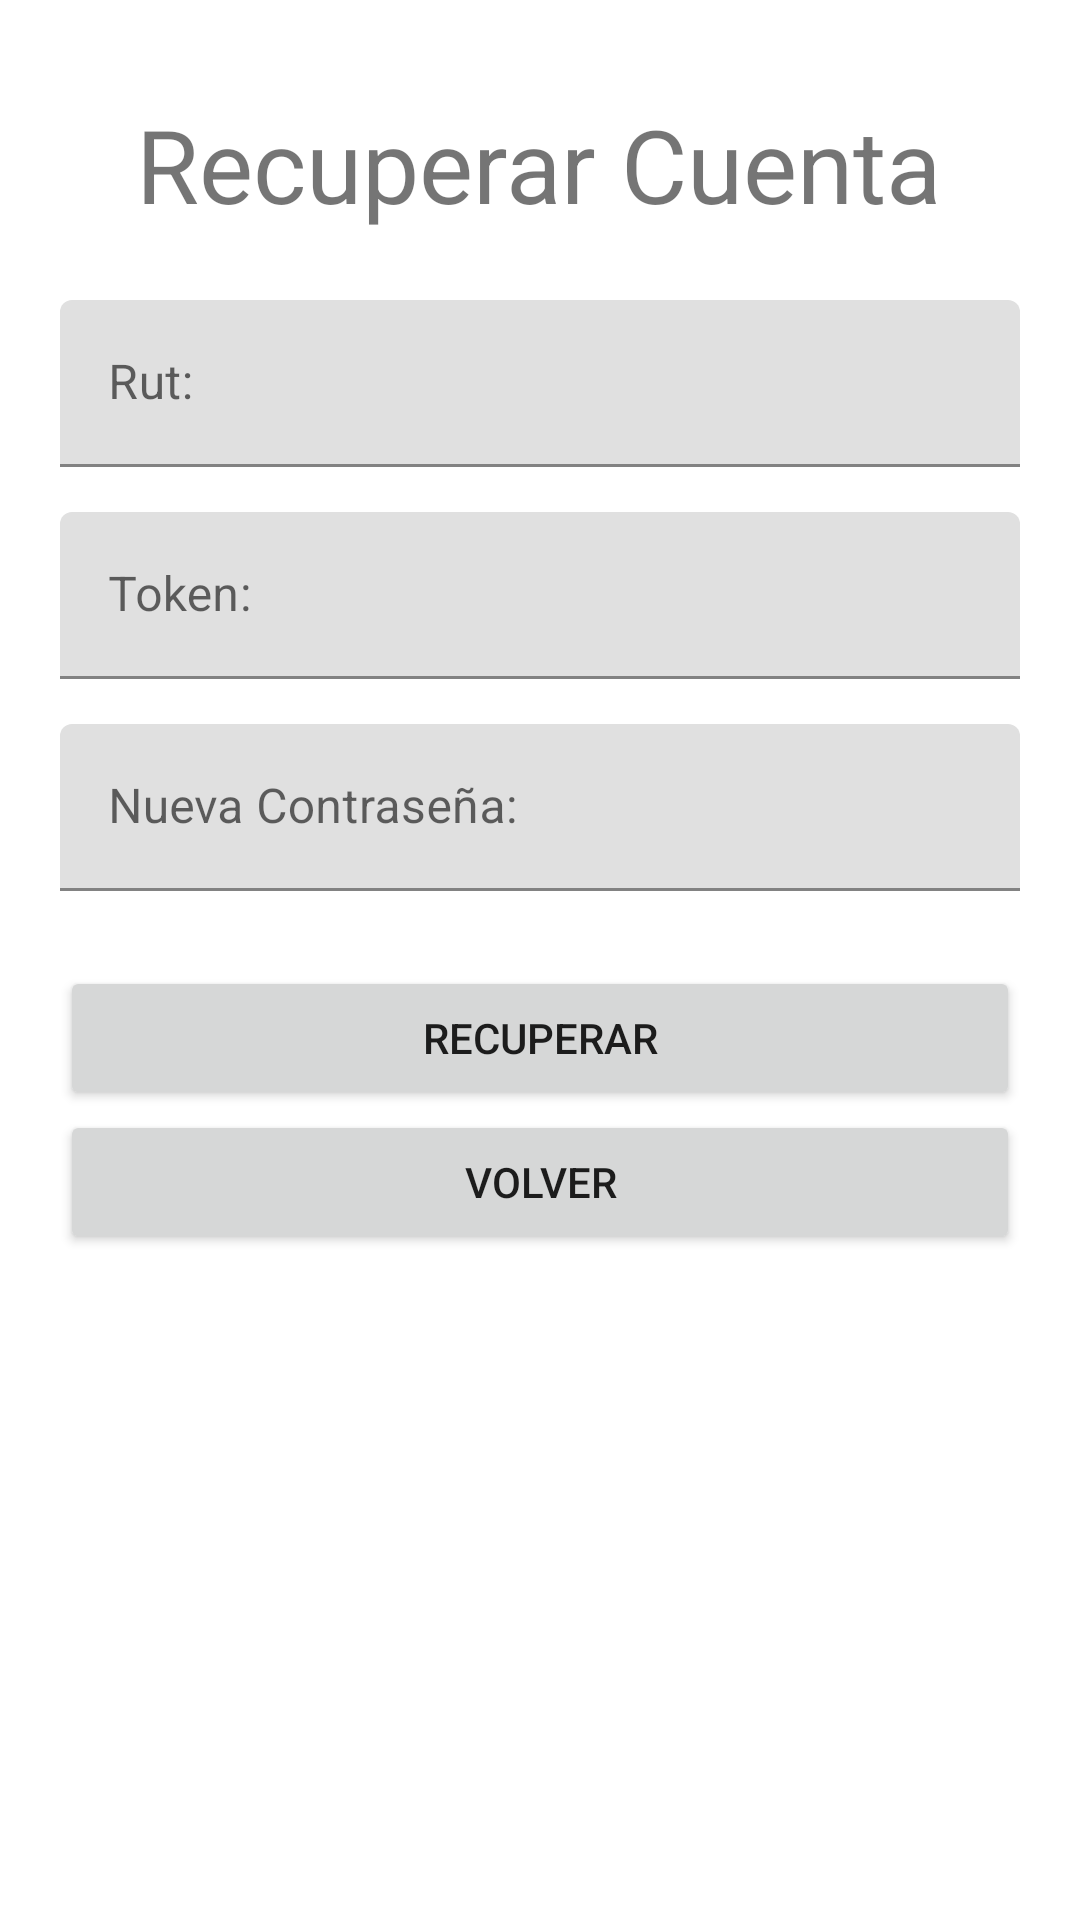

This screen was rendered from an Android layout file. Write that file and the resources it references.
<!-- AndroidManifest.xml: application theme Theme.Androidpruebatres -->
<!-- res/layout/activity_recuperarpass.xml -->
<?xml version="1.0" encoding="utf-8"?>
<androidx.constraintlayout.widget.ConstraintLayout xmlns:android="http://schemas.android.com/apk/res/android"
    xmlns:app="http://schemas.android.com/apk/res-auto"
    xmlns:tools="http://schemas.android.com/tools"
    android:layout_width="match_parent"
    android:layout_height="match_parent"
    tools:context=".recuperarpassActivity">

    <com.google.android.material.textfield.TextInputLayout
        android:id="@+id/tilRutRecuperar"
        android:layout_width="0dp"
        android:layout_height="wrap_content"
        android:layout_marginStart="20dp"
        android:layout_marginTop="100dp"
        android:layout_marginEnd="20dp"
        app:layout_constraintEnd_toEndOf="parent"
        app:layout_constraintStart_toStartOf="parent"
        app:layout_constraintTop_toTopOf="parent">

        <com.google.android.material.textfield.TextInputEditText
            android:layout_width="match_parent"
            android:layout_height="wrap_content"
            android:hint="Rut:" />
    </com.google.android.material.textfield.TextInputLayout>

    <com.google.android.material.textfield.TextInputLayout
        android:id="@+id/tilTokenRecuperar"
        android:layout_width="0dp"
        android:layout_height="wrap_content"
        android:layout_marginTop="15dp"
        app:layout_constraintEnd_toEndOf="@+id/tilRutRecuperar"
        app:layout_constraintStart_toStartOf="@+id/tilRutRecuperar"
        app:layout_constraintTop_toBottomOf="@+id/tilRutRecuperar">

        <com.google.android.material.textfield.TextInputEditText
            android:layout_width="match_parent"
            android:layout_height="wrap_content"
            android:hint="Token:" />
    </com.google.android.material.textfield.TextInputLayout>

    <com.google.android.material.textfield.TextInputLayout
        android:id="@+id/tilNuevaPass"
        android:layout_width="0dp"
        android:layout_height="wrap_content"
        android:layout_marginTop="15dp"
        app:layout_constraintEnd_toEndOf="@+id/tilTokenRecuperar"
        app:layout_constraintStart_toStartOf="@+id/tilTokenRecuperar"
        app:layout_constraintTop_toBottomOf="@+id/tilTokenRecuperar">

        <com.google.android.material.textfield.TextInputEditText
            android:layout_width="match_parent"
            android:layout_height="wrap_content"
            android:hint="Nueva Contraseña:" />
    </com.google.android.material.textfield.TextInputLayout>

    <Button
        android:id="@+id/btnNuevaPass"
        android:layout_width="0dp"
        android:layout_height="wrap_content"
        android:layout_marginTop="25dp"
        android:text="Recuperar"
        app:layout_constraintEnd_toEndOf="@+id/tilNuevaPass"
        app:layout_constraintStart_toStartOf="@+id/tilNuevaPass"
        app:layout_constraintTop_toBottomOf="@+id/tilNuevaPass" />

    <TextView
        android:id="@+id/tvRecuperar"
        android:layout_width="wrap_content"
        android:layout_height="0dp"
        android:layout_marginTop="32dp"
        android:text="Recuperar Cuenta"
        android:textSize="34sp"
        app:layout_constraintEnd_toEndOf="parent"
        app:layout_constraintHorizontal_bias="0.496"
        app:layout_constraintStart_toStartOf="parent"
        app:layout_constraintTop_toTopOf="parent" />

    <Button
        android:id="@+id/btnVolver"
        android:layout_width="0dp"
        android:layout_height="wrap_content"
        android:text="Volver"
        app:layout_constraintEnd_toEndOf="@+id/btnNuevaPass"
        app:layout_constraintStart_toStartOf="@+id/btnNuevaPass"
        app:layout_constraintTop_toBottomOf="@+id/btnNuevaPass" />
</androidx.constraintlayout.widget.ConstraintLayout>
<!-- resources referenced by this layout -->
<resources>
  <style name="Theme.Androidpruebatres" parent="Theme.MaterialComponents.DayNight.DarkActionBar">
          
          <item name="colorPrimary">@color/purple_500</item>
          <item name="colorPrimaryVariant">@color/purple_700</item>
          <item name="colorOnPrimary">@color/white</item>
          
          <item name="colorSecondary">@color/teal_200</item>
          <item name="colorSecondaryVariant">@color/teal_700</item>
          <item name="colorOnSecondary">@color/black</item>
          
          <item name="android:statusBarColor" tools:targetApi="l">?attr/colorPrimaryVariant</item>
          
      </style>
  <!-- not gathered from this repository: default colours our renderer supplied (Android Studio template values) -->
  <color name="purple_500">#FF6200EE</color>
  <color name="purple_700">#FF3700B3</color>
  <color name="teal_200">#FF03DAC5</color>
  <color name="teal_700">#FF018786</color>
  <color name="black">#FF000000</color>
  <color name="white">#FFFFFFFF</color>
</resources>
